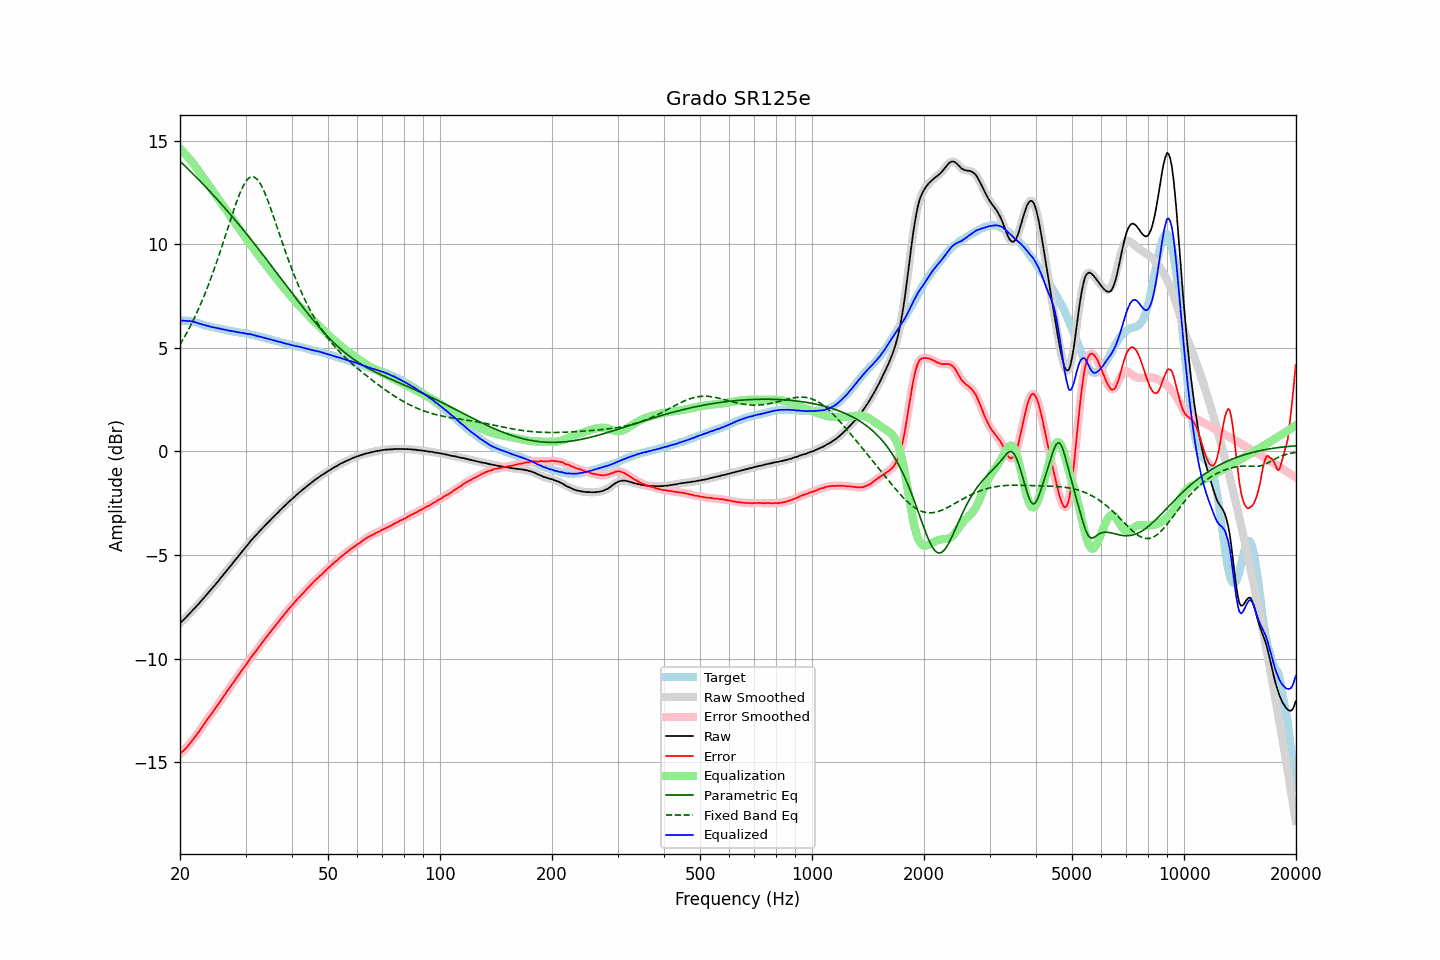

Source data for this figure (header and first rows):
frequency, raw, error, smoothed, error_smoothed, equalization, parametric_eq, fixed_band_eq, equalized_raw, equalized_smoothed, target
20.00, -8.29, -14.60, -8.29, -14.59, 14.60, 14.00, 5.15, 6.31, 6.31, 6.31
20.20, -8.21, -14.52, -8.22, -14.52, 14.53, 13.92, 5.28, 6.31, 6.31, 6.31
20.40, -8.14, -14.45, -8.14, -14.45, 14.45, 13.85, 5.41, 6.31, 6.31, 6.31
20.61, -8.06, -14.37, -8.06, -14.37, 14.37, 13.78, 5.55, 6.30, 6.30, 6.31
20.81, -7.98, -14.29, -7.98, -14.29, 14.28, 13.70, 5.69, 6.30, 6.30, 6.31
21.02, -7.90, -14.21, -7.90, -14.20, 14.19, 13.63, 5.84, 6.29, 6.30, 6.31
21.23, -7.81, -14.10, -7.82, -14.11, 14.10, 13.55, 5.98, 6.29, 6.29, 6.29
21.44, -7.73, -14.01, -7.73, -14.01, 14.01, 13.47, 6.14, 6.28, 6.28, 6.28
21.66, -7.65, -13.91, -7.65, -13.91, 13.91, 13.40, 6.29, 6.26, 6.26, 6.26
21.87, -7.57, -13.81, -7.57, -13.81, 13.81, 13.32, 6.45, 6.24, 6.24, 6.24
22.09, -7.48, -13.71, -7.49, -13.71, 13.71, 13.24, 6.62, 6.22, 6.22, 6.23
22.31, -7.40, -13.60, -7.40, -13.60, 13.60, 13.16, 6.79, 6.20, 6.20, 6.20
22.54, -7.32, -13.50, -7.32, -13.49, 13.49, 13.08, 6.96, 6.16, 6.17, 6.18
22.76, -7.22, -13.38, -7.23, -13.38, 13.38, 13.00, 7.14, 6.15, 6.15, 6.16
22.99, -7.14, -13.27, -7.14, -13.27, 13.27, 12.92, 7.32, 6.12, 6.12, 6.13
23.22, -7.05, -13.15, -7.05, -13.15, 13.15, 12.84, 7.51, 6.10, 6.10, 6.10
23.45, -6.96, -13.03, -6.96, -13.04, 13.04, 12.76, 7.70, 6.08, 6.08, 6.07
23.69, -6.87, -12.93, -6.87, -12.92, 12.93, 12.68, 7.90, 6.06, 6.06, 6.06
23.92, -6.78, -12.82, -6.78, -12.82, 12.82, 12.59, 8.10, 6.04, 6.04, 6.04
24.16, -6.69, -12.72, -6.70, -12.72, 12.71, 12.51, 8.31, 6.02, 6.02, 6.03
24.40, -6.61, -12.62, -6.61, -12.61, 12.61, 12.43, 8.52, 5.99, 6.00, 6.01
24.65, -6.51, -12.50, -6.52, -12.50, 12.50, 12.34, 8.73, 5.98, 5.98, 5.99
24.89, -6.42, -12.39, -6.42, -12.39, 12.39, 12.26, 8.95, 5.97, 5.97, 5.97
25.14, -6.33, -12.29, -6.33, -12.28, 12.28, 12.17, 9.18, 5.95, 5.95, 5.96
25.39, -6.23, -12.17, -6.23, -12.17, 12.17, 12.08, 9.41, 5.94, 5.94, 5.94
25.65, -6.13, -12.06, -6.14, -12.06, 12.06, 12.00, 9.64, 5.92, 5.92, 5.93
25.91, -6.04, -11.94, -6.04, -11.94, 11.94, 11.91, 9.87, 5.90, 5.90, 5.90
26.16, -5.94, -11.83, -5.95, -11.83, 11.83, 11.82, 10.11, 5.89, 5.89, 5.89
26.43, -5.85, -11.73, -5.85, -11.72, 11.72, 11.73, 10.35, 5.87, 5.87, 5.88
26.69, -5.75, -11.60, -5.76, -11.61, 11.61, 11.64, 10.59, 5.86, 5.85, 5.85
26.96, -5.66, -11.50, -5.66, -11.50, 11.50, 11.55, 10.84, 5.84, 5.84, 5.84
27.23, -5.56, -11.39, -5.57, -11.39, 11.39, 11.46, 11.08, 5.83, 5.82, 5.83
27.50, -5.47, -11.29, -5.47, -11.28, 11.28, 11.37, 11.31, 5.81, 5.81, 5.82
27.77, -5.37, -11.17, -5.37, -11.17, 11.17, 11.28, 11.55, 5.80, 5.80, 5.80
28.05, -5.27, -11.06, -5.28, -11.06, 11.06, 11.19, 11.78, 5.79, 5.78, 5.79
28.33, -5.18, -10.95, -5.18, -10.95, 10.95, 11.10, 12.00, 5.77, 5.77, 5.77
28.62, -5.08, -10.84, -5.09, -10.84, 10.84, 11.00, 12.21, 5.75, 5.75, 5.76
28.90, -4.99, -10.73, -4.99, -10.72, 10.73, 10.91, 12.40, 5.74, 5.74, 5.74
29.19, -4.89, -10.61, -4.89, -10.62, 10.62, 10.82, 12.59, 5.73, 5.73, 5.72
29.48, -4.79, -10.51, -4.80, -10.51, 10.51, 10.72, 12.75, 5.72, 5.71, 5.72
29.78, -4.70, -10.41, -4.70, -10.40, 10.40, 10.63, 12.90, 5.70, 5.70, 5.71
30.08, -4.60, -10.30, -4.61, -10.30, 10.29, 10.53, 13.02, 5.69, 5.68, 5.70
30.38, -4.51, -10.19, -4.51, -10.19, 10.18, 10.43, 13.13, 5.67, 5.67, 5.68
30.68, -4.41, -10.08, -4.41, -10.07, 10.08, 10.34, 13.19, 5.66, 5.66, 5.67
30.99, -4.31, -9.95, -4.32, -9.96, 9.97, 10.24, 13.24, 5.66, 5.65, 5.64
31.30, -4.23, -9.86, -4.23, -9.86, 9.86, 10.14, 13.25, 5.63, 5.63, 5.63
31.61, -4.14, -9.76, -4.15, -9.76, 9.76, 10.05, 13.24, 5.61, 5.61, 5.62
31.93, -4.06, -9.66, -4.06, -9.66, 9.65, 9.95, 13.19, 5.59, 5.59, 5.60
32.24, -3.98, -9.55, -3.98, -9.55, 9.55, 9.85, 13.13, 5.56, 5.57, 5.57
32.57, -3.89, -9.44, -3.89, -9.44, 9.44, 9.75, 13.03, 5.55, 5.55, 5.55
32.89, -3.81, -9.35, -3.81, -9.34, 9.34, 9.65, 12.91, 5.53, 5.53, 5.54
33.22, -3.72, -9.23, -3.73, -9.24, 9.24, 9.55, 12.76, 5.52, 5.51, 5.51
33.55, -3.65, -9.15, -3.65, -9.14, 9.13, 9.45, 12.61, 5.48, 5.49, 5.50
33.89, -3.56, -9.03, -3.56, -9.03, 9.03, 9.35, 12.42, 5.47, 5.47, 5.47
34.23, -3.48, -8.93, -3.48, -8.93, 8.93, 9.25, 12.23, 5.45, 5.45, 5.45
34.57, -3.40, -8.83, -3.40, -8.83, 8.83, 9.14, 12.03, 5.43, 5.43, 5.43
34.92, -3.32, -8.73, -3.32, -8.73, 8.73, 9.04, 11.81, 5.41, 5.41, 5.41
35.27, -3.24, -8.63, -3.24, -8.63, 8.63, 8.94, 11.59, 5.39, 5.39, 5.39
35.62, -3.16, -8.53, -3.17, -8.53, 8.53, 8.84, 11.37, 5.37, 5.37, 5.37
35.97, -3.09, -8.44, -3.09, -8.44, 8.43, 8.74, 11.14, 5.34, 5.34, 5.35
... 635 more rows
